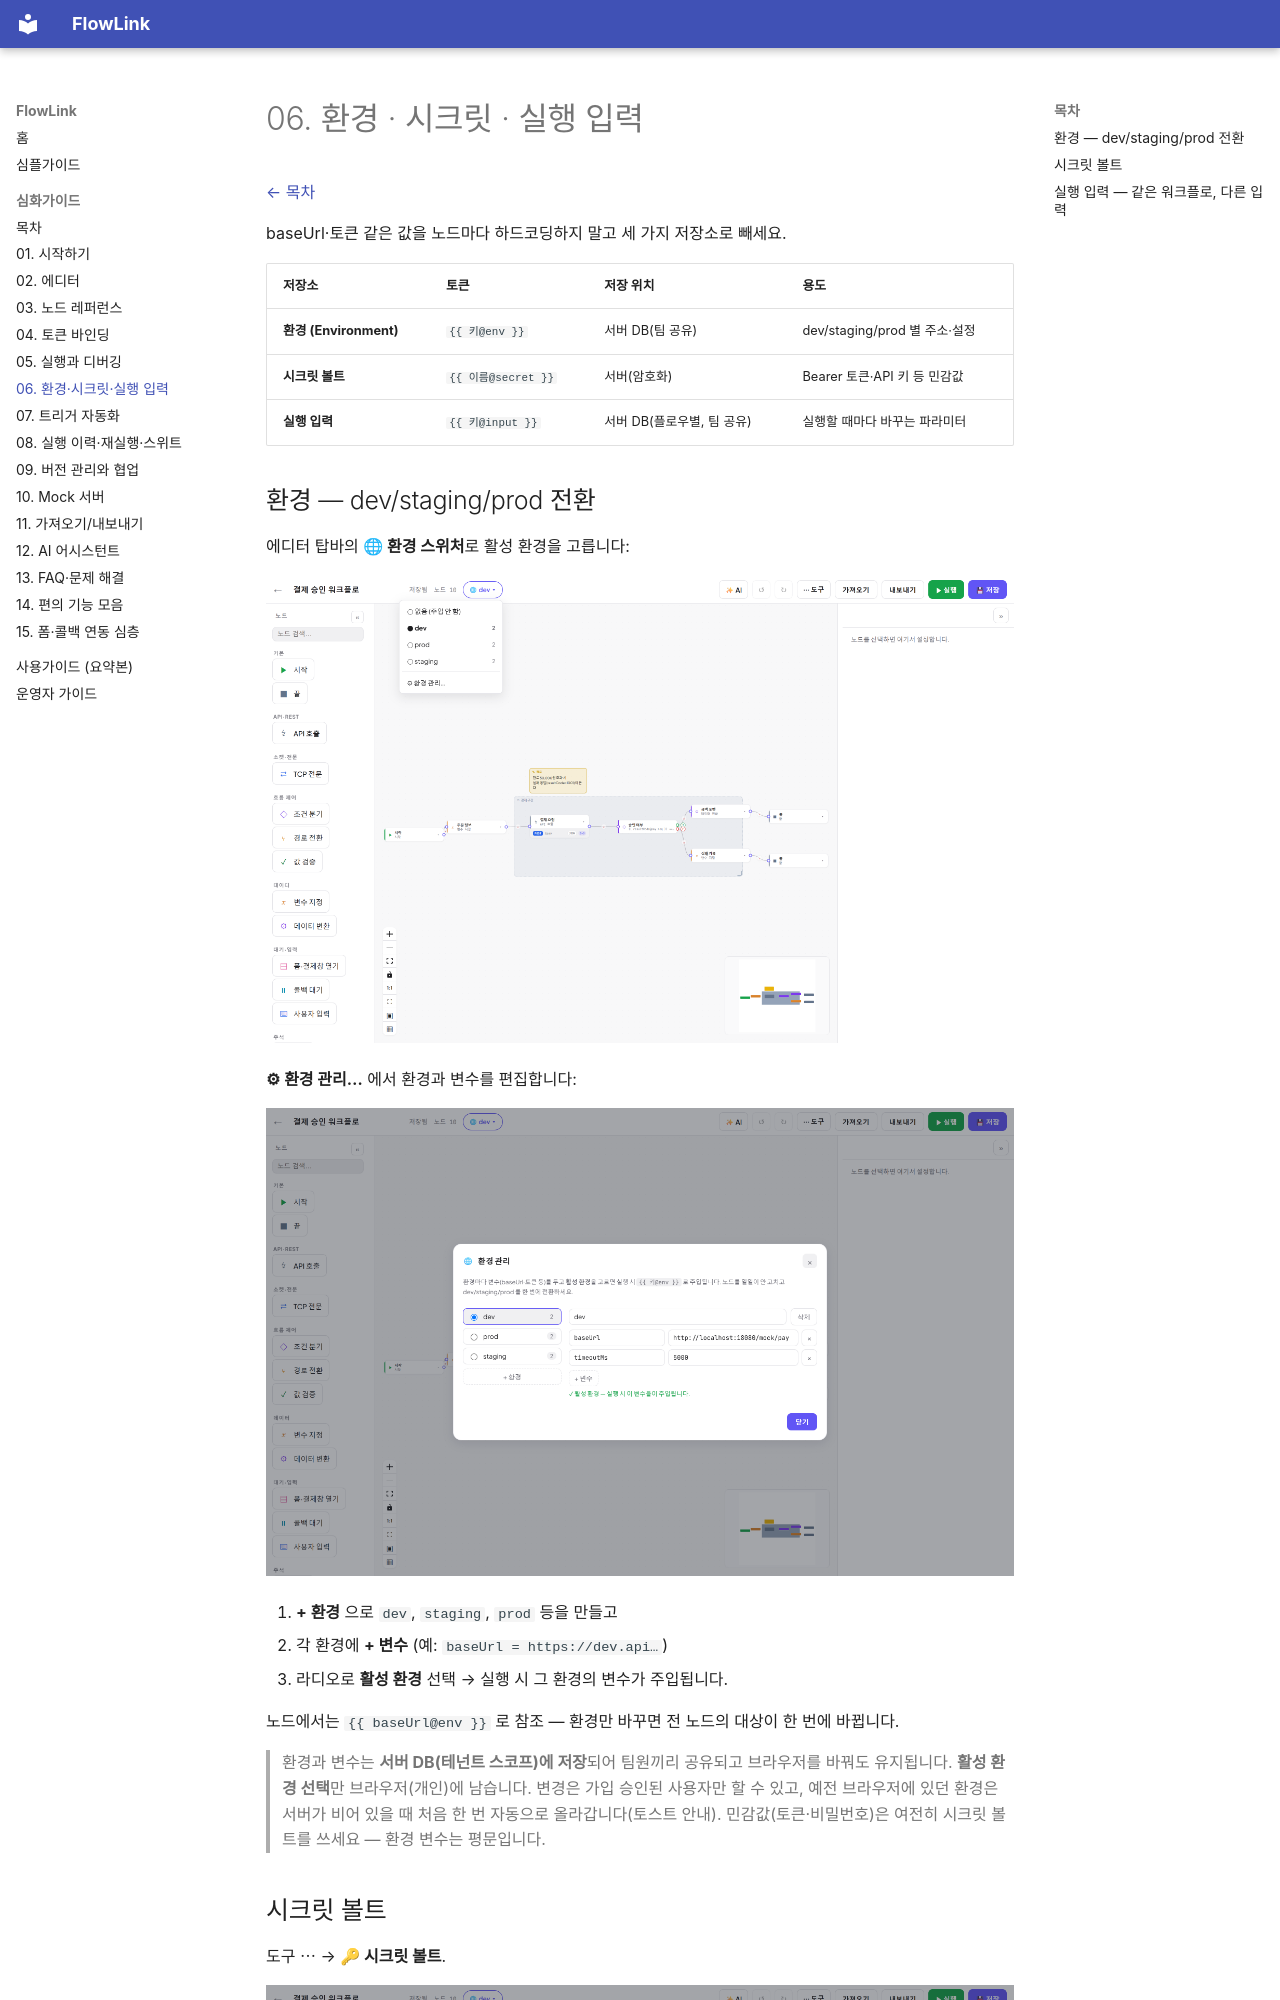

repository: jslimmain0/DEMO-LAST · page: guide/06-환경-시크릿-입력/index.html · generator: mkdocs

# 06. 환경 · 시크릿 · 실행 입력

[← 목차](README.md)

baseUrl·토큰 같은 값을 노드마다 하드코딩하지 말고 세 가지 저장소로 빼세요.

| 저장소 | 토큰 | 저장 위치 | 용도 |
|---|---|---|---|
| **환경 (Environment)** | `{{ 키@env }}` | 서버 DB(팀 공유) | dev/staging/prod 별 주소·설정 |
| **시크릿 볼트** | `{{ 이름@secret }}` | 서버(암호화) | Bearer 토큰·API 키 등 민감값 |
| **실행 입력** | `{{ 키@input }}` | 서버 DB(플로우별, 팀 공유) | 실행할 때마다 바꾸는 파라미터 |

## 환경 — dev/staging/prod 전환

에디터 탑바의 **🌐 환경 스위처**로 활성 환경을 고릅니다:

![환경 스위처](images/env-switcher.png)

**⚙ 환경 관리…** 에서 환경과 변수를 편집합니다:

![환경 관리](images/env-manager.png)

1. **+ 환경** 으로 `dev`, `staging`, `prod` 등을 만들고
2. 각 환경에 **+ 변수** (예: `baseUrl = https://dev.api…`)
3. 라디오로 **활성 환경** 선택 → 실행 시 그 환경의 변수가 주입됩니다.

노드에서는 `{{ baseUrl@env }}` 로 참조 — 환경만 바꾸면 전 노드의 대상이 한 번에 바뀝니다.

> 환경과 변수는 **서버 DB(테넌트 스코프)에 저장**되어 팀원끼리 공유되고 브라우저를 바꿔도 유지됩니다. **활성 환경 선택**만 브라우저(개인)에 남습니다. 변경은 가입 승인된 사용자만 할 수 있고, 예전 브라우저에 있던 환경은 서버가 비어 있을 때 처음 한 번 자동으로 올라갑니다(토스트 안내). 민감값(토큰·비밀번호)은 여전히 시크릿 볼트를 쓰세요 — 환경 변수는 평문입니다.
